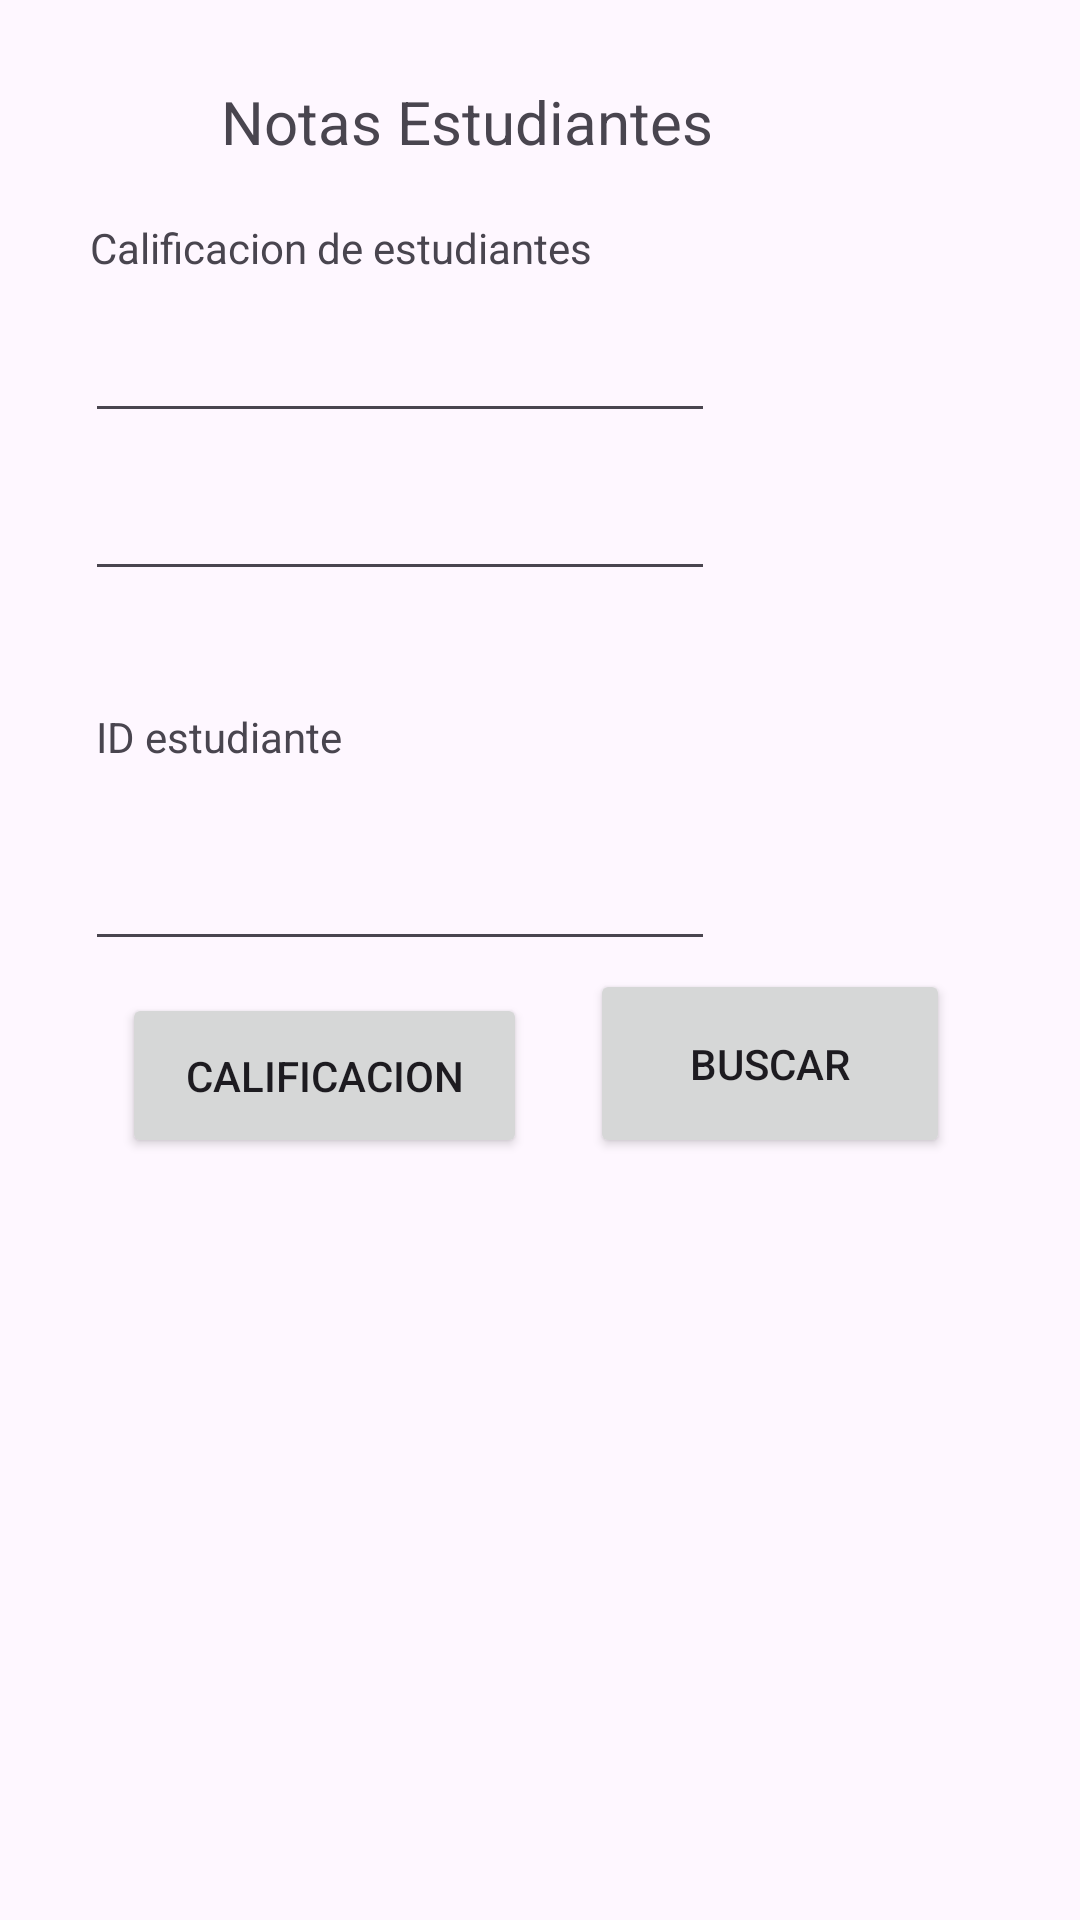

Here is an Android app screen rendered from its layout file. Give the layout XML and the strings, colors and styles it references.
<!-- AndroidManifest.xml: application theme Theme.EducaStats -->
<!-- res/layout/fragment_notas.xml -->
<?xml version="1.0" encoding="utf-8"?>
<androidx.constraintlayout.widget.ConstraintLayout xmlns:android="http://schemas.android.com/apk/res/android"
    xmlns:app="http://schemas.android.com/apk/res-auto"
    xmlns:tools="http://schemas.android.com/tools"
    android:layout_width="match_parent"
    android:layout_height="match_parent"
    tools:context=".Notas">

    

    <TextView
        android:id="@+id/textView9"
        android:layout_width="213dp"
        android:layout_height="30dp"
        android:text="Notas Estudiantes"
        android:textSize="20sp"
        app:layout_constraintBottom_toBottomOf="parent"
        app:layout_constraintEnd_toEndOf="parent"
        app:layout_constraintStart_toStartOf="parent"
        app:layout_constraintTop_toTopOf="parent"
        app:layout_constraintVertical_bias="0.044" />

    <TextView
        android:id="@+id/textView12"
        android:layout_width="wrap_content"
        android:layout_height="37dp"
        android:gravity="center"
        android:text="Calificacion de estudiantes"
        app:layout_constraintBottom_toBottomOf="parent"
        app:layout_constraintEnd_toEndOf="parent"
        app:layout_constraintHorizontal_bias="0.156"
        app:layout_constraintStart_toStartOf="parent"
        app:layout_constraintTop_toTopOf="parent"
        app:layout_constraintVertical_bias="0.106" />

    <EditText
        android:id="@+id/Nota1"
        android:layout_width="wrap_content"
        android:layout_height="wrap_content"
        android:ems="10"
        android:inputType="text"
        app:layout_constraintBottom_toBottomOf="parent"
        app:layout_constraintEnd_toEndOf="parent"
        app:layout_constraintHorizontal_bias="0.189"
        app:layout_constraintStart_toStartOf="parent"
        app:layout_constraintTop_toTopOf="parent"
        app:layout_constraintVertical_bias="0.172" />

    <EditText
        android:id="@+id/Nota2"
        android:layout_width="wrap_content"
        android:layout_height="wrap_content"
        android:ems="10"
        android:inputType="text"
        app:layout_constraintBottom_toBottomOf="parent"
        app:layout_constraintEnd_toEndOf="parent"
        app:layout_constraintHorizontal_bias="0.189"
        app:layout_constraintStart_toStartOf="parent"
        app:layout_constraintTop_toTopOf="parent"
        app:layout_constraintVertical_bias="0.26" />

    <EditText
        android:id="@+id/id_estudiante"
        android:layout_width="wrap_content"
        android:layout_height="wrap_content"
        android:ems="10"
        android:inputType="text"
        app:layout_constraintBottom_toBottomOf="parent"
        app:layout_constraintEnd_toEndOf="parent"
        app:layout_constraintHorizontal_bias="0.189"
        app:layout_constraintStart_toStartOf="parent"
        app:layout_constraintTop_toTopOf="parent"
        app:layout_constraintVertical_bias="0.466" />

    <TextView
        android:id="@+id/textView13"
        android:layout_width="wrap_content"
        android:layout_height="wrap_content"
        android:text="ID estudiante"
        app:layout_constraintBottom_toBottomOf="parent"
        app:layout_constraintEnd_toEndOf="parent"
        app:layout_constraintHorizontal_bias="0.115"
        app:layout_constraintStart_toStartOf="parent"
        app:layout_constraintTop_toTopOf="parent"
        app:layout_constraintVertical_bias="0.38" />

    <Button
        android:id="@+id/Calificar"
        android:layout_width="135dp"
        android:layout_height="55dp"
        android:onClick="calnota"
        android:text="Calificacion"
        app:layout_constraintBottom_toBottomOf="parent"
        app:layout_constraintEnd_toEndOf="parent"
        app:layout_constraintHorizontal_bias="0.181"
        app:layout_constraintStart_toStartOf="parent"
        app:layout_constraintTop_toTopOf="parent"
        app:layout_constraintVertical_bias="0.566" />

    <Button
        android:id="@+id/Consultar"
        android:layout_width="120dp"
        android:layout_height="63dp"
        android:onClick="buscarnota"
        android:text="Buscar"
        app:layout_constraintBottom_toBottomOf="parent"
        app:layout_constraintEnd_toEndOf="parent"
        app:layout_constraintHorizontal_bias="0.82"
        app:layout_constraintStart_toStartOf="parent"
        app:layout_constraintTop_toTopOf="parent"
        app:layout_constraintVertical_bias="0.56" />

    <TextView
        android:id="@+id/textViewNotas"
        android:layout_width="wrap_content"
        android:layout_height="wrap_content"
        app:layout_constraintBottom_toBottomOf="parent"
        app:layout_constraintEnd_toEndOf="parent"
        app:layout_constraintHorizontal_bias="0.121"
        app:layout_constraintStart_toStartOf="parent"
        app:layout_constraintTop_toTopOf="parent"
        app:layout_constraintVertical_bias="0.675" />

</androidx.constraintlayout.widget.ConstraintLayout>
<!-- resources referenced by this layout -->
<resources>
  <style name="Theme.EducaStats" parent="Base.Theme.EducaStats" />
  <style name="Base.Theme.EducaStats" parent="Theme.Material3.DayNight.NoActionBar">
          
          
      </style>
</resources>
